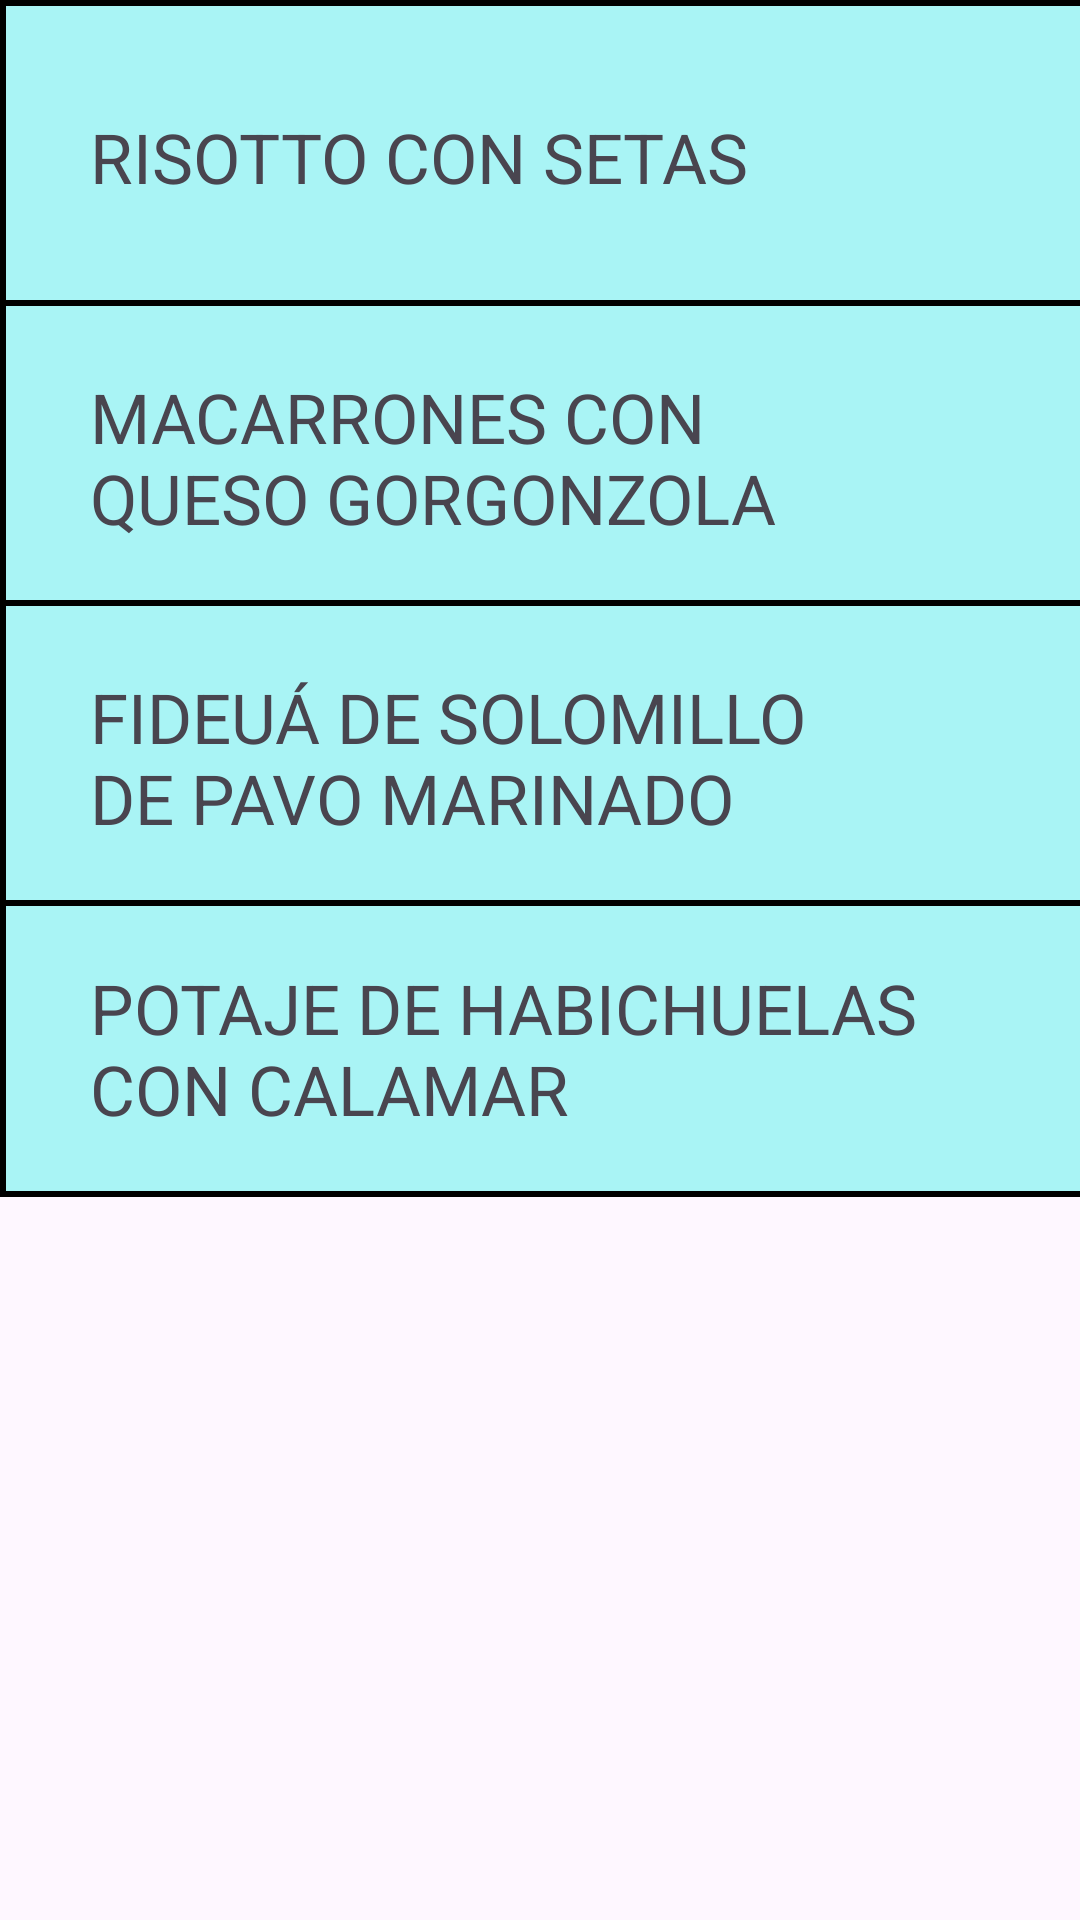

Write the Android layout XML for this screen, with the resource values it uses.
<!-- AndroidManifest.xml: application theme Theme.ComanderoApp -->
<!-- res/layout/fragment_pplato.xml -->
<?xml version="1.0" encoding="utf-8"?>
<FrameLayout xmlns:android="http://schemas.android.com/apk/res/android"
    xmlns:tools="http://schemas.android.com/tools"
    android:layout_width="match_parent"
    android:layout_height="match_parent"
    tools:context=".PplatoFragment">

    <FrameLayout
        android:id="@+id/productosContainer"
        android:layout_width="440dp"
        android:layout_height="399dp"
        android:background="@drawable/border">

        <FrameLayout
            android:layout_width="440dp"
            android:layout_height="105dp"
            android:background="@drawable/border"
            >

            <TextView
                android:id="@+id/textView"
                android:layout_width="275dp"
                android:layout_height="match_parent"
                android:layout_marginStart="30dp"
                android:gravity="center_vertical"
                android:text="RISOTTO CON SETAS"
                android:textSize="23sp" />

            <TextView
                android:id="@+id/textView2"
                android:layout_width="70dp"
                android:layout_height="match_parent"
                android:layout_marginStart="340dp"
                android:gravity="center"
                android:text="+"
                android:textSize="50sp" />
        </FrameLayout>
        <FrameLayout
            android:layout_width="440dp"
            android:layout_height="105dp"
            android:layout_marginTop="100dp"
            android:background="@drawable/border"
            >

            <TextView
                android:id="@+id/textView3"
                android:layout_width="273dp"
                android:layout_height="match_parent"
                android:layout_marginStart="30dp"
                android:gravity="center_vertical"
                android:text="MACARRONES CON QUESO GORGONZOLA"
                android:textSize="23sp" />

            <TextView
                android:id="@+id/textView4"
                android:layout_width="70dp"
                android:layout_height="match_parent"
                android:layout_marginStart="340dp"
                android:gravity="center"
                android:text="+"
                android:textSize="50sp" />
        </FrameLayout>
        <FrameLayout
            android:layout_width="440dp"
            android:layout_height="105dp"
            android:layout_marginTop="200dp"
            android:background="@drawable/border"
            >

            <TextView
                android:id="@+id/textView5"
                android:layout_width="271dp"
                android:layout_height="match_parent"
                android:layout_marginStart="30dp"
                android:gravity="center_vertical"
                android:text="FIDEUÁ DE SOLOMILLO DE PAVO MARINADO"
                android:textSize="23sp" />

            <TextView
                android:id="@+id/textView6"
                android:layout_width="70dp"
                android:layout_height="match_parent"
                android:layout_marginStart="340dp"
                android:gravity="center"
                android:text="+"
                android:textSize="50sp" />
        </FrameLayout>
        <FrameLayout
            android:layout_width="440dp"
            android:layout_height="99dp"
            android:layout_marginTop="300dp"
            android:background="@drawable/border"
            >

            <TextView
                android:id="@+id/textView7"
                android:layout_width="293dp"
                android:layout_height="match_parent"
                android:layout_marginStart="30dp"
                android:gravity="center_vertical"
                android:text="POTAJE DE HABICHUELAS CON CALAMAR"
                android:textSize="23sp" />

            <TextView
                android:id="@+id/textView8"
                android:layout_width="70dp"
                android:layout_height="match_parent"
                android:layout_marginStart="340dp"
                android:gravity="center"
                android:text="+"
                android:textSize="50sp" />
        </FrameLayout>

    </FrameLayout>

</FrameLayout>
<!-- resources referenced by this layout -->
<resources>
  <!-- drawable border (drawable) -->
  <?xml version="1.0" encoding="utf-8"?>
  <shape xmlns:android="http://schemas.android.com/apk/res/android">
      
      <solid android:color="@color/fondo" /> 
  
      
      <stroke
          android:color="#000000"
          android:width="2dp"/>   
  
      
      <corners android:radius="0dp" /> 
  </shape>
  <style name="Theme.ComanderoApp" parent="Base.Theme.ComanderoApp" />
  <color name="fondo">#a9f4f5</color>
  <style name="Base.Theme.ComanderoApp" parent="Theme.Material3.DayNight.NoActionBar">
          
           <item name="colorPrimary">@color/fondo</item>
      </style>
</resources>
